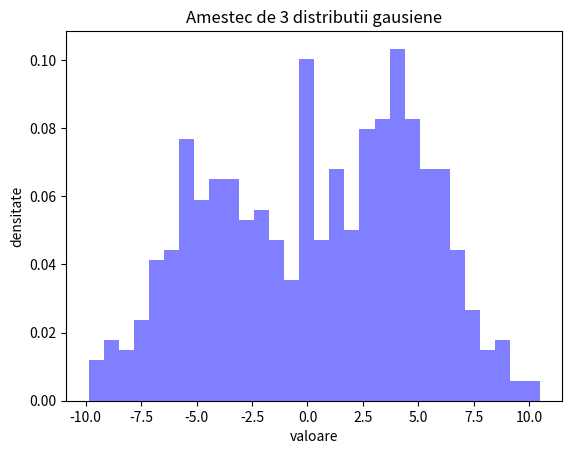

Write the Python code that produced this figure.
import numpy as np
import matplotlib.pyplot as plt

means = [5, 0, -5]
std_devs = [2, 2, 2]
weights = [0.4, 0.3, 0.3]

num_samples = 500
data = np.concatenate([np.random.normal(mean, std_dev, int(weight * num_samples))
    for mean, std_dev, weight in zip(means, std_devs, weights)])

np.random.shuffle(data)

plt.hist(data, bins=30, density=True, alpha=0.5, color='b')
plt.title('Amestec de 3 distributii gausiene')
plt.xlabel('valoare')
plt.ylabel('densitate')
plt.show()
